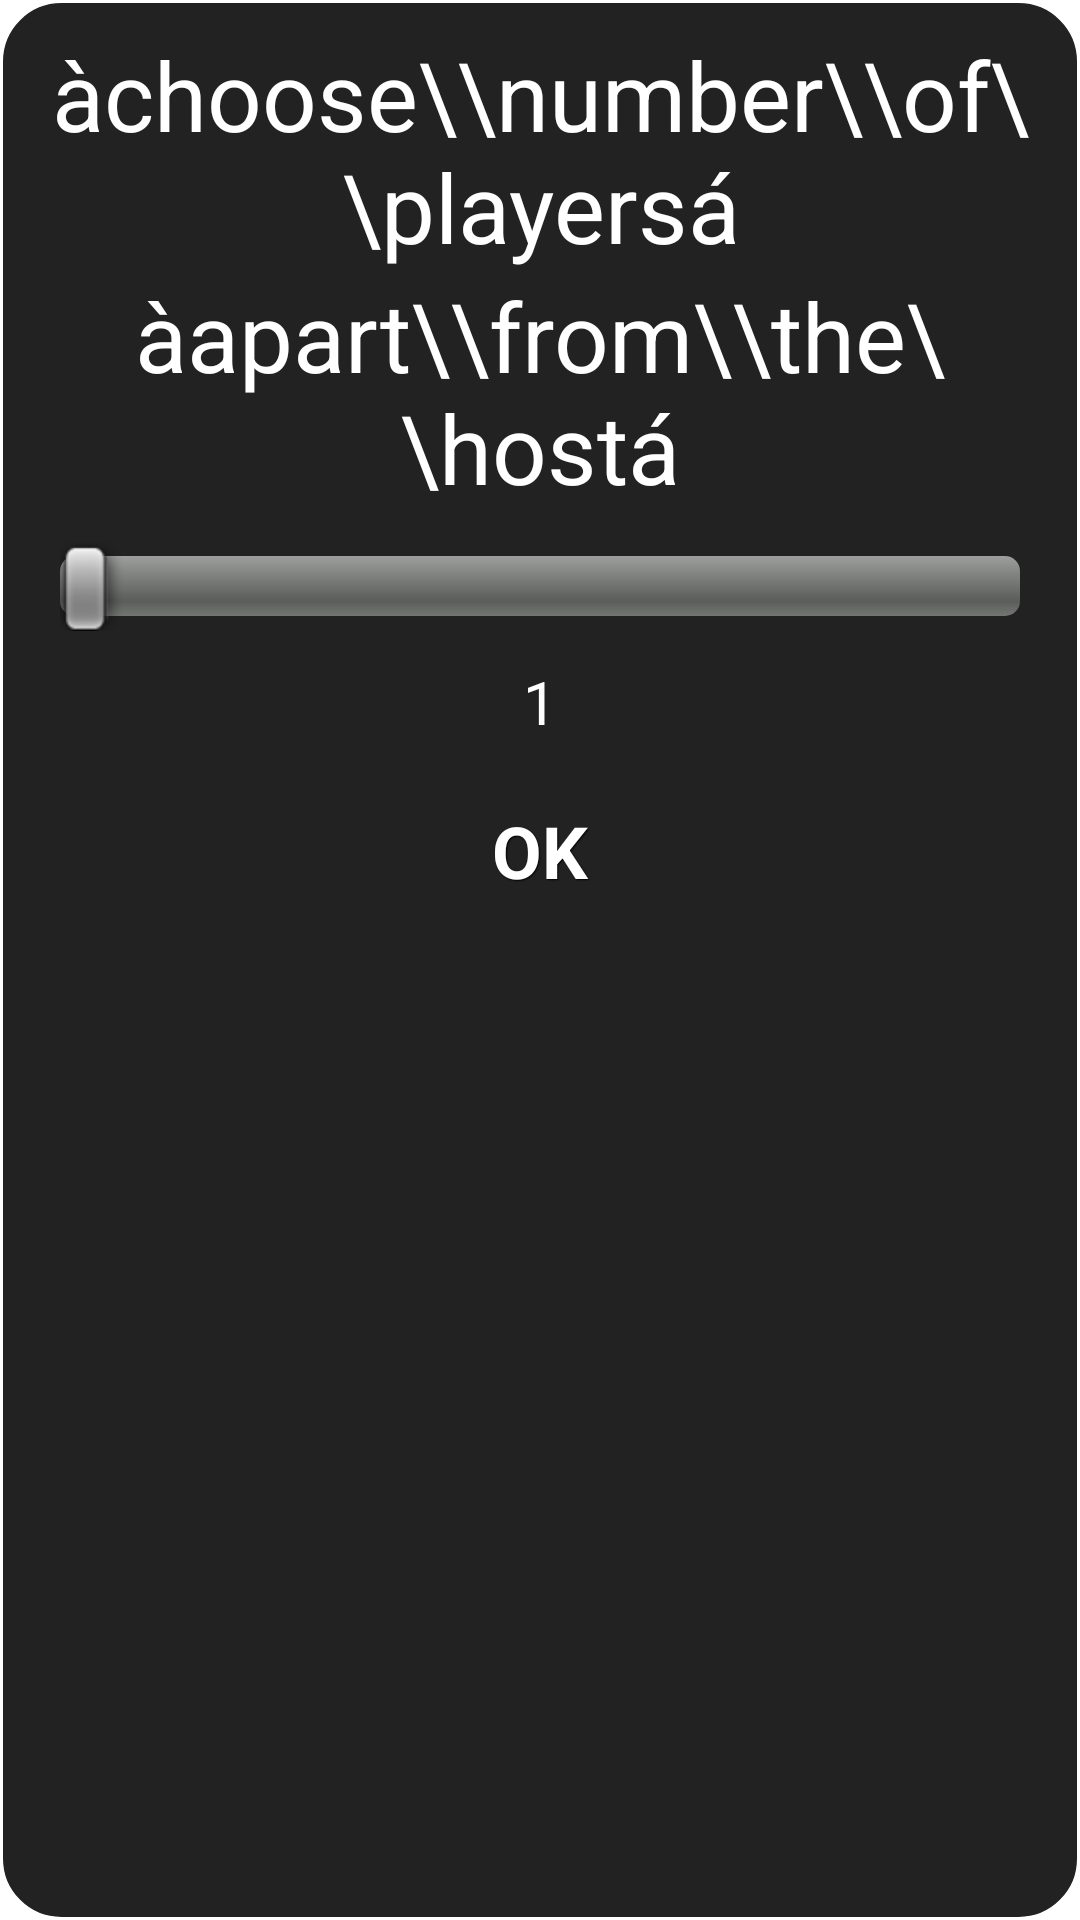

Produce the Android XML layout that renders to this screen, including the resource entries it uses.
<!-- AndroidManifest.xml: application theme AppTheme -->
<!-- res/layout/seekbar.xml -->
<?xml version="1.0" encoding="utf-8"?>
<RelativeLayout
  xmlns:android="http://schemas.android.com/apk/res/android"
  android:orientation="vertical"
  android:layout_width="wrap_content"
  android:layout_height="wrap_content"
  android:padding="10dp"
  android:background="@layout/roundbg">
    
    <SeekBar
        android:layout_margin="10dp"
        android:id="@+id/seekBar1"
        android:layout_width="fill_parent"
        android:layout_height="wrap_content"
        android:layout_alignParentLeft="true"
        android:layout_below="@+id/textView2"
        android:max="7" />

    <Button
        android:id="@+id/button1"
        style="@style/btnStyleBlackpearl"
        android:layout_width="wrap_content"
        android:layout_height="wrap_content"
        android:layout_below="@+id/textViewSeeker"
        android:textSize="@dimen/textsize"
        android:layout_centerHorizontal="true"
        android:layout_marginTop="10dp"
        android:text="OK" />

    <TextView
        android:id="@+id/textViewSeeker"
        android:layout_width="wrap_content"
        android:layout_height="wrap_content"
        android:layout_below="@+id/seekBar1"
        android:layout_centerHorizontal="true"
        android:text="1"
        android:textColor="#fff"
        android:textSize="@dimen/textmedium" />

    <TextView
        android:id="@+id/textView1"
        android:layout_width="wrap_content"
        android:layout_height="wrap_content"
        android:layout_alignParentTop="true"
        android:layout_centerHorizontal="true"
        android:gravity="center"
        android:text="àchoose\\number\\of\\playersá"
        android:textSize="@dimen/textsize2"
        android:textAppearance="?android:attr/textAppearanceLarge"
        android:textColor="#fff" />

    <TextView
        android:id="@+id/textView2"
        android:layout_width="wrap_content"
        android:layout_height="wrap_content"
        android:layout_centerHorizontal="true"
        android:gravity="center"
        android:text="àapart\\from\\the\\hostá"
        android:textAppearance="?android:attr/textAppearanceLarge"
        android:textColor="#fff"
        android:layout_below="@id/textView1"
        android:textSize="@dimen/textsize2" />

</RelativeLayout>
<!-- res/layout/roundbg.xml (included above) -->
<?xml version="1.0" encoding="UTF-8"?>
<shape xmlns:android="http://schemas.android.com/apk/res/android">
    <solid android:color="#222222"/>
    <stroke android:width="1dip" android:color="#fff" />
    <corners android:radius="20dip"/>
    <padding android:left="0dip" android:top="0dip" android:right="0dip" 
        android:bottom="0dip" />
</shape>
<!-- resources referenced by this layout -->
<resources>
  <dimen name="textmedium">20.0sp</dimen>
  <dimen name="textsize">24.0sp</dimen>
  <dimen name="textsize2">32.0sp</dimen>
  <style name="btnStyleBlackpearl" parent="@android:style/Widget.Button">
         <item name="android:textSize">15sp</item>
         <item name="android:textStyle">bold</item>
         <item name="android:textColor">#FFFFFF</item>
         <item name="android:gravity">center</item>
         <item name="android:shadowColor">#000000</item>
         <item name="android:shadowDx">1</item>
         <item name="android:shadowDy">1</item>
         <item name="android:shadowRadius">0.6</item>
         <item name="android:background">@drawable/custom_btn_black_pearl</item>
         <item name="android:padding">10dip</item>
     </style>
  <style name="AppTheme" parent="AppBaseTheme">
          
      </style>
  <style name="AppBaseTheme" parent="android:Theme.Light">
          
      </style>
</resources>
